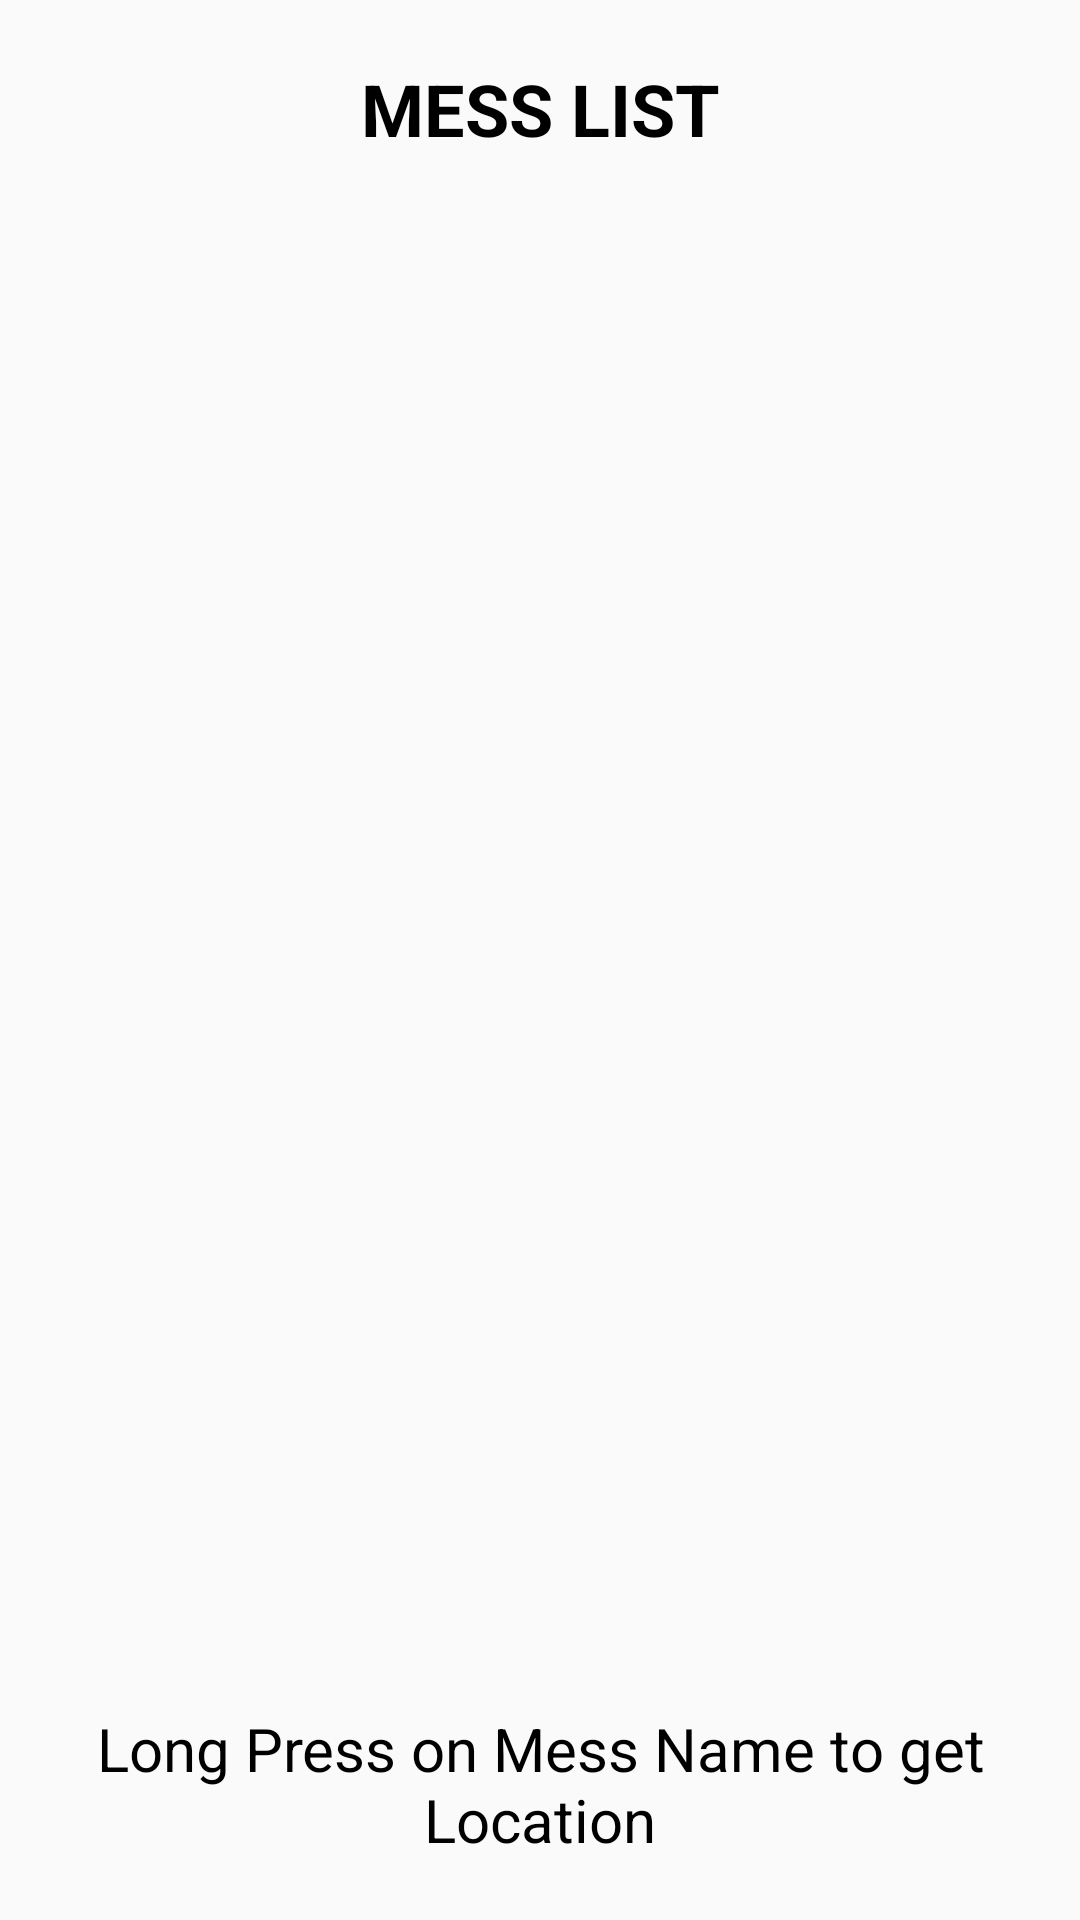

Produce the Android XML layout that renders to this screen, including the resource entries it uses.
<!-- AndroidManifest.xml: application theme Theme.AuntyMess -->
<!-- res/layout/activity_select_mess.xml -->
<?xml version="1.0" encoding="utf-8"?>
<androidx.constraintlayout.widget.ConstraintLayout xmlns:android="http://schemas.android.com/apk/res/android"
    xmlns:app="http://schemas.android.com/apk/res-auto"
    xmlns:tools="http://schemas.android.com/tools"
    android:layout_width="match_parent"
    android:layout_height="match_parent"
    tools:context=".SelectMessActivity">

    <TextView
        android:id="@+id/textView"
        android:layout_width="wrap_content"
        android:layout_height="wrap_content"
        android:layout_marginTop="20dp"
        android:text="MESS LIST"
        android:textColor="@color/black"
        android:textSize="24sp"
        android:textStyle="bold"
        app:layout_constraintEnd_toEndOf="parent"
        app:layout_constraintStart_toStartOf="parent"
        app:layout_constraintTop_toTopOf="parent" />


    <androidx.recyclerview.widget.RecyclerView
        android:id="@+id/messList_recyclerview"
        android:layout_width="0dp"
        android:layout_height="0dp"
        android:layout_marginStart="20dp"
        android:layout_marginTop="20dp"
        android:layout_marginEnd="20dp"
        app:layout_constraintBottom_toTopOf="@id/tv_longPress"
        app:layout_constraintEnd_toEndOf="parent"
        app:layout_constraintHorizontal_bias="0.0"
        app:layout_constraintStart_toStartOf="parent"
        app:layout_constraintTop_toBottomOf="@+id/textView"
        app:layout_constraintVertical_bias="0.0"
        tools:listitem="@layout/mess_item" />

    <TextView
        android:id="@+id/tv_longPress"
        android:layout_width="0dp"
        android:layout_height="wrap_content"
        android:text="Long Press on Mess Name to get Location"
        android:textColor="@color/black"
        android:textSize="20sp"
        android:layout_marginTop="20dp"
        android:layout_marginBottom="20dp"
        android:layout_marginHorizontal="20dp"
        android:textAlignment="center"
        app:layout_constraintBottom_toBottomOf="parent"
        app:layout_constraintEnd_toEndOf="parent"
        app:layout_constraintStart_toStartOf="parent" />

</androidx.constraintlayout.widget.ConstraintLayout>
<!-- resources referenced by this layout -->
<resources>
  <color name="black">#FF000000</color>
  <style name="Theme.AuntyMess" parent="Base.Theme.AuntyMess" />
  <style name="Base.Theme.AuntyMess" parent="Theme.AppCompat.Light.NoActionBar">
          
          
      </style>
</resources>
